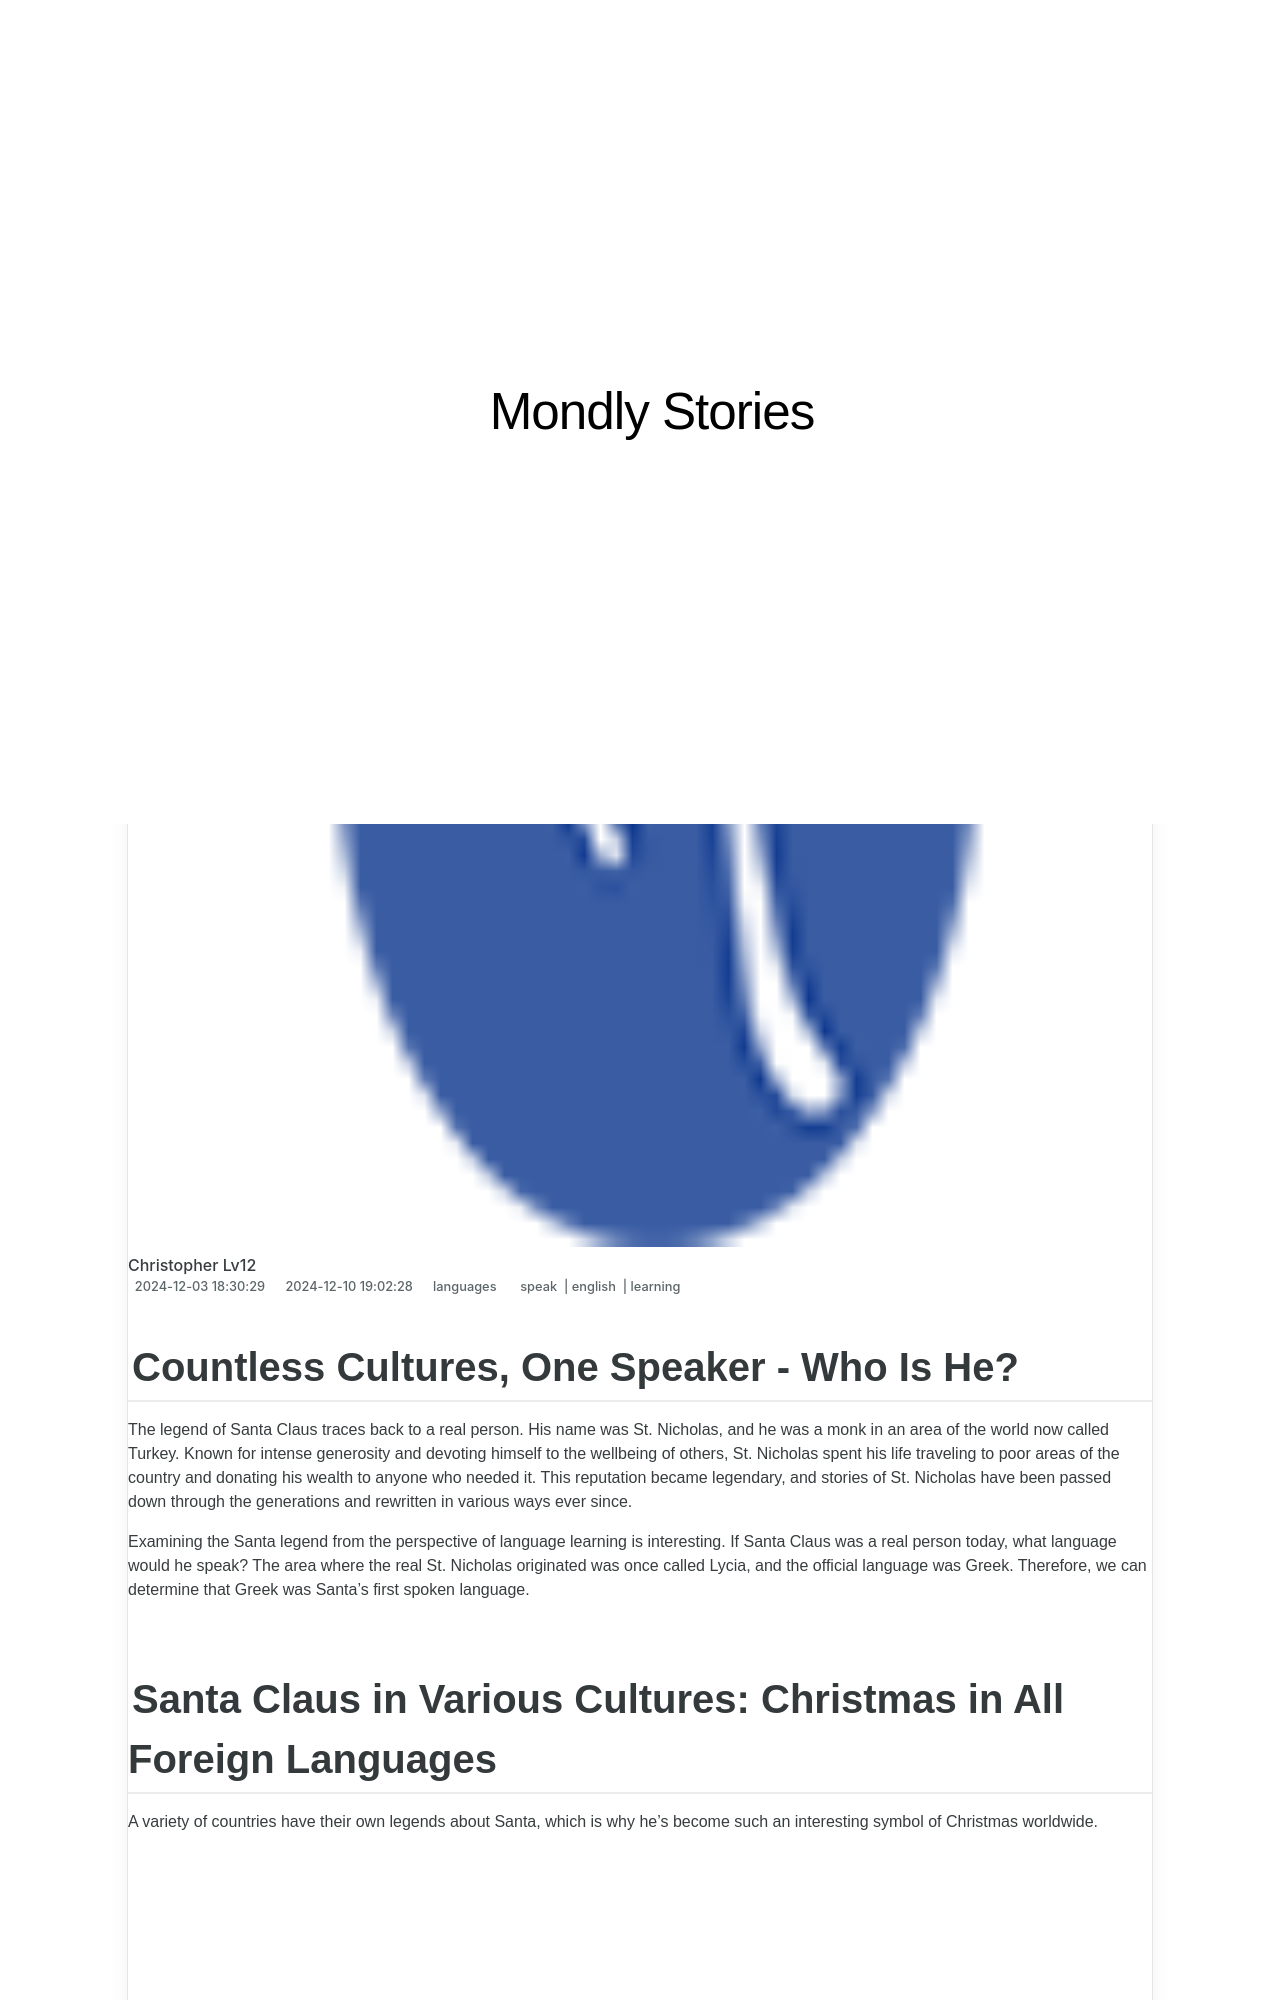

repository: techidaily/site-mondly-stories · page: countless-cultures-one-speaker-who-is-he/index.html · generator: jekyll

---
title: Countless Cultures, One Speaker - Who Is He?
date: 2024-12-03T18:30:29.786Z
updated: 2024-12-10T19:02:28.525Z
tags:
  - speak
  - english
  - learning
categories:
  - languages
description: This Article Describes Countless Cultures, One Speaker - Who Is He?
excerpt: This Article Describes Countless Cultures, One Speaker - Who Is He?
keywords: Diverse Cultural Influences in Communication,Multicultural Speaker Impact,Unity Through Diversity,Interactive Cultural Communication,Globalized Speaker's Role,Cross-Cultural Communicator Identity,Influential Speaker Across Cultures
thumbnail: https://thmb.techidaily.com/cd1e0583a3f82954a7a1df94033dc0576cc47353ebb15c30e049205c45a363ba.jpg
---

## Countless Cultures, One Speaker - Who Is He?

 The legend of Santa Claus traces back to a real person. His name was St. Nicholas, and he was a monk in an area of the world now called Turkey. Known for intense generosity and devoting himself to the wellbeing of others, St. Nicholas spent his life traveling to poor areas of the country and donating his wealth to anyone who needed it. This reputation became legendary, and stories of St. Nicholas have been passed down through the generations and rewritten in various ways ever since.

 Examining the Santa legend from the perspective of language learning is interesting. If Santa Claus was a real person today, what language would he speak? The area where the real St. Nicholas originated was once called Lycia, and the official language was Greek. Therefore, we can determine that Greek was Santa’s first spoken language.

## Santa Claus in Various Cultures: Christmas in All Foreign Languages

 A variety of countries have their own legends about Santa, which is why he’s become such an interesting symbol of Christmas worldwide.

<!-- affiliate ads begin -->
<iframe width="560" height="315" src="https://www.youtube.com/embed/TJCye_oCTTw?si=6bVyBphcSgSFdyuq" title="YouTube video player" frameborder="0" allow="accelerometer; autoplay; clipboard-write; encrypted-media; gyroscope; picture-in-picture; web-share" referrerpolicy="strict-origin-when-cross-origin" allowfullscreen></iframe>
<!-- affiliate ads end -->

### 1\. Santa Claus in Norway

 The Norwegians have some unique ideas about Santa Claus. Rather than coming from Lycia like the original St. Nicholas, they believe Santa was born under a rock in an area north of the town of Drøbak. They also believe that Drøbak is where he currently resides. Historians believe that this legend may have came about due to the Norwegian belief in the elder god Odin. Santa and Odin have a few similarities, including a white beard and the tendency to go down the chimney with gifts. They also both have help from the animal kingdom. Santa has his reindeer, and Odin has an eight-legged horse.

 The Norwegian contribution to the Santa legend means that Santa is likely fluent in Norwegian. That’s a wonderful thing for Norwegian kids, who send over 30,000 letters to Santa Claus each year. If Santa didn’t speak Norwegian, the kids would have to learn a language before writing him!

<!-- affiliate ads begin -->
<iframe width="560" height="315" src="https://www.youtube.com/embed/lxv4NM-89CU?si=Uj5rOkhrwZ_6QIuW" title="YouTube video player" frameborder="0" allow="accelerometer; autoplay; clipboard-write; encrypted-media; gyroscope; picture-in-picture; web-share" referrerpolicy="strict-origin-when-cross-origin" allowfullscreen></iframe>
<!-- affiliate ads end -->
